Dataset: LD_dataset (GitHub, yyn-anson/COMP558Project). Classes: beaches, city, forests, highways, mountains, offices.

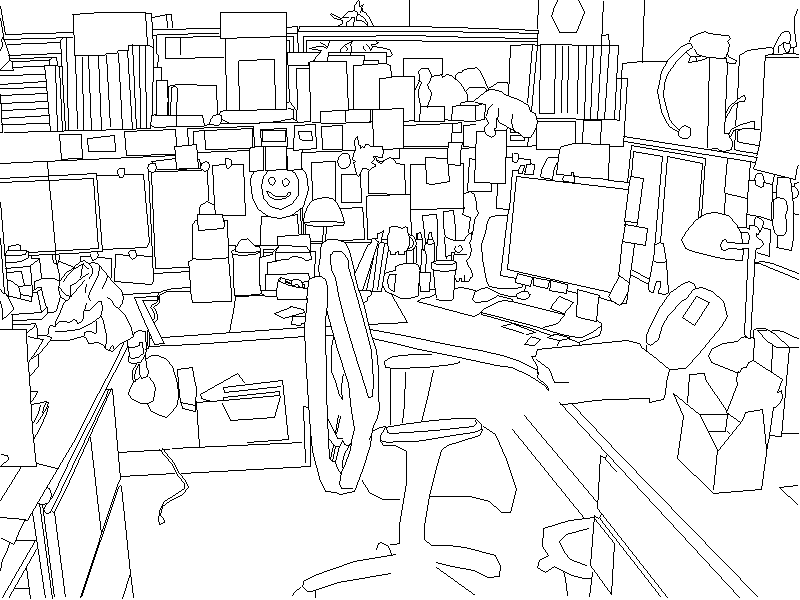
Label: offices

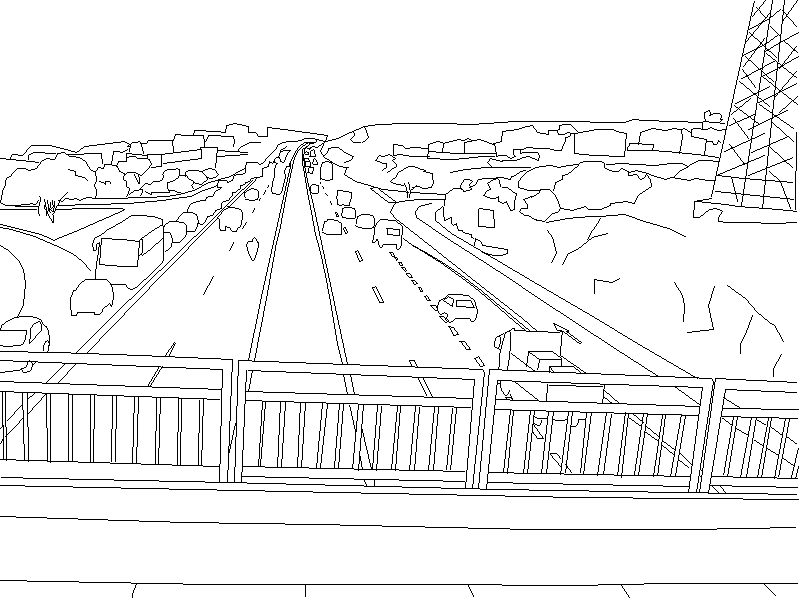
Label: highways

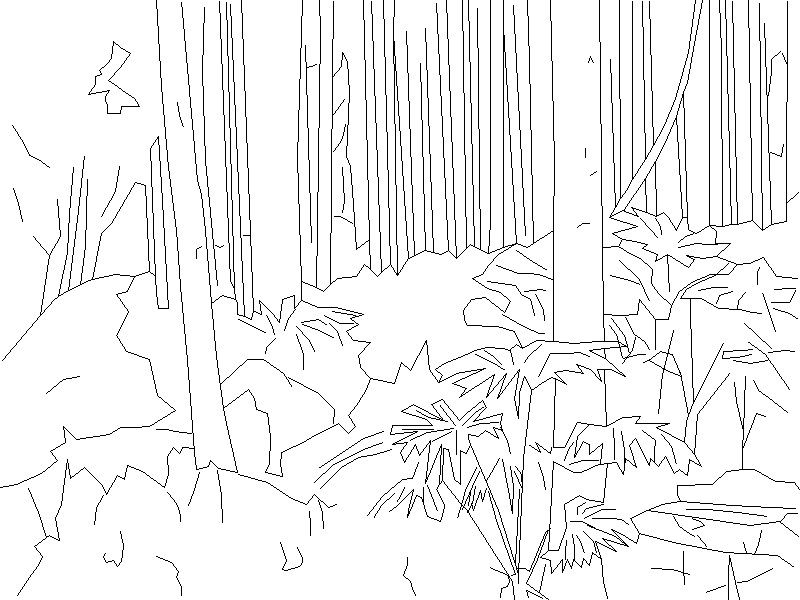
Label: forests

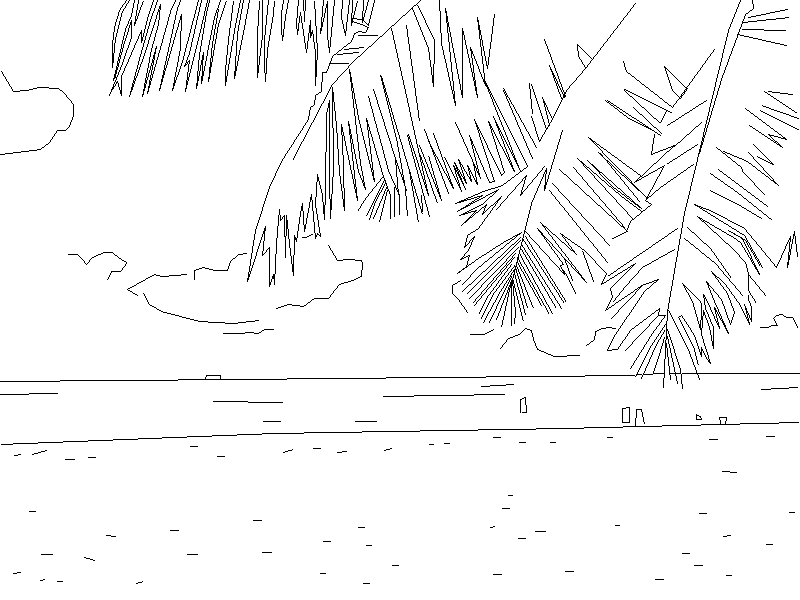
Label: beaches

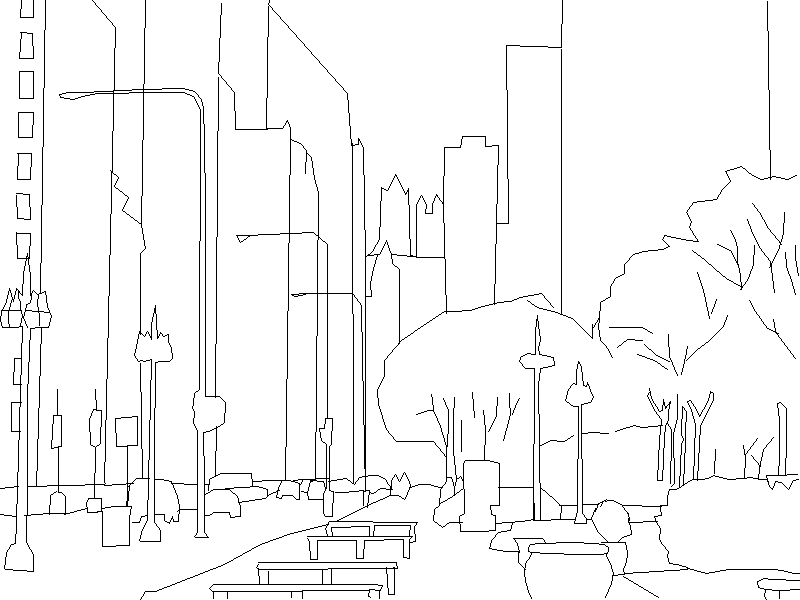
Label: city

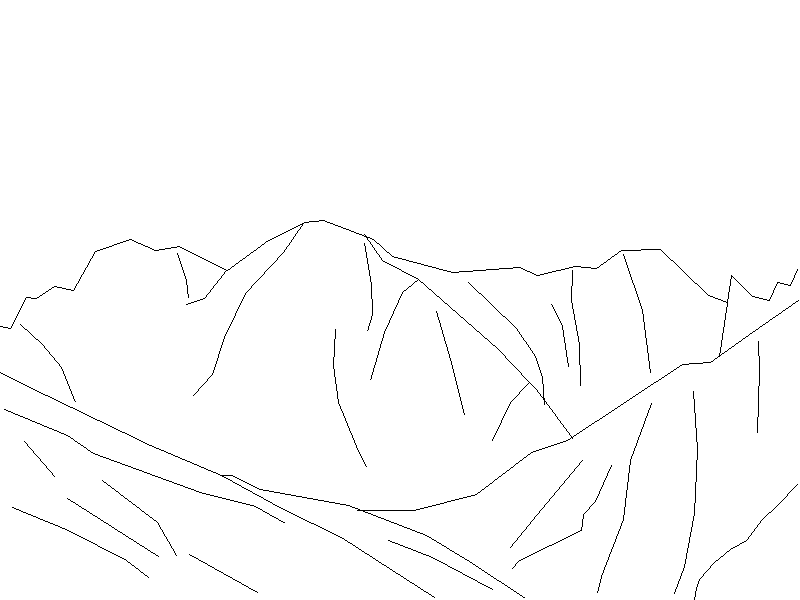
Label: mountains
